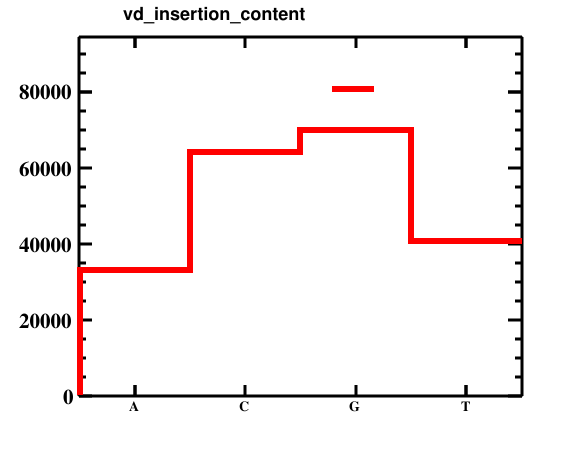

The data file committed next to this chart (first rows):
bin_low_edge, contents, xtitle, binlabel
-0.5, 0.0, , 
0.5, 33206, , A
1.5, 64201, , C
2.5, 69932, , G
3.5, 40782, , T
4.5, 0.0, , 
